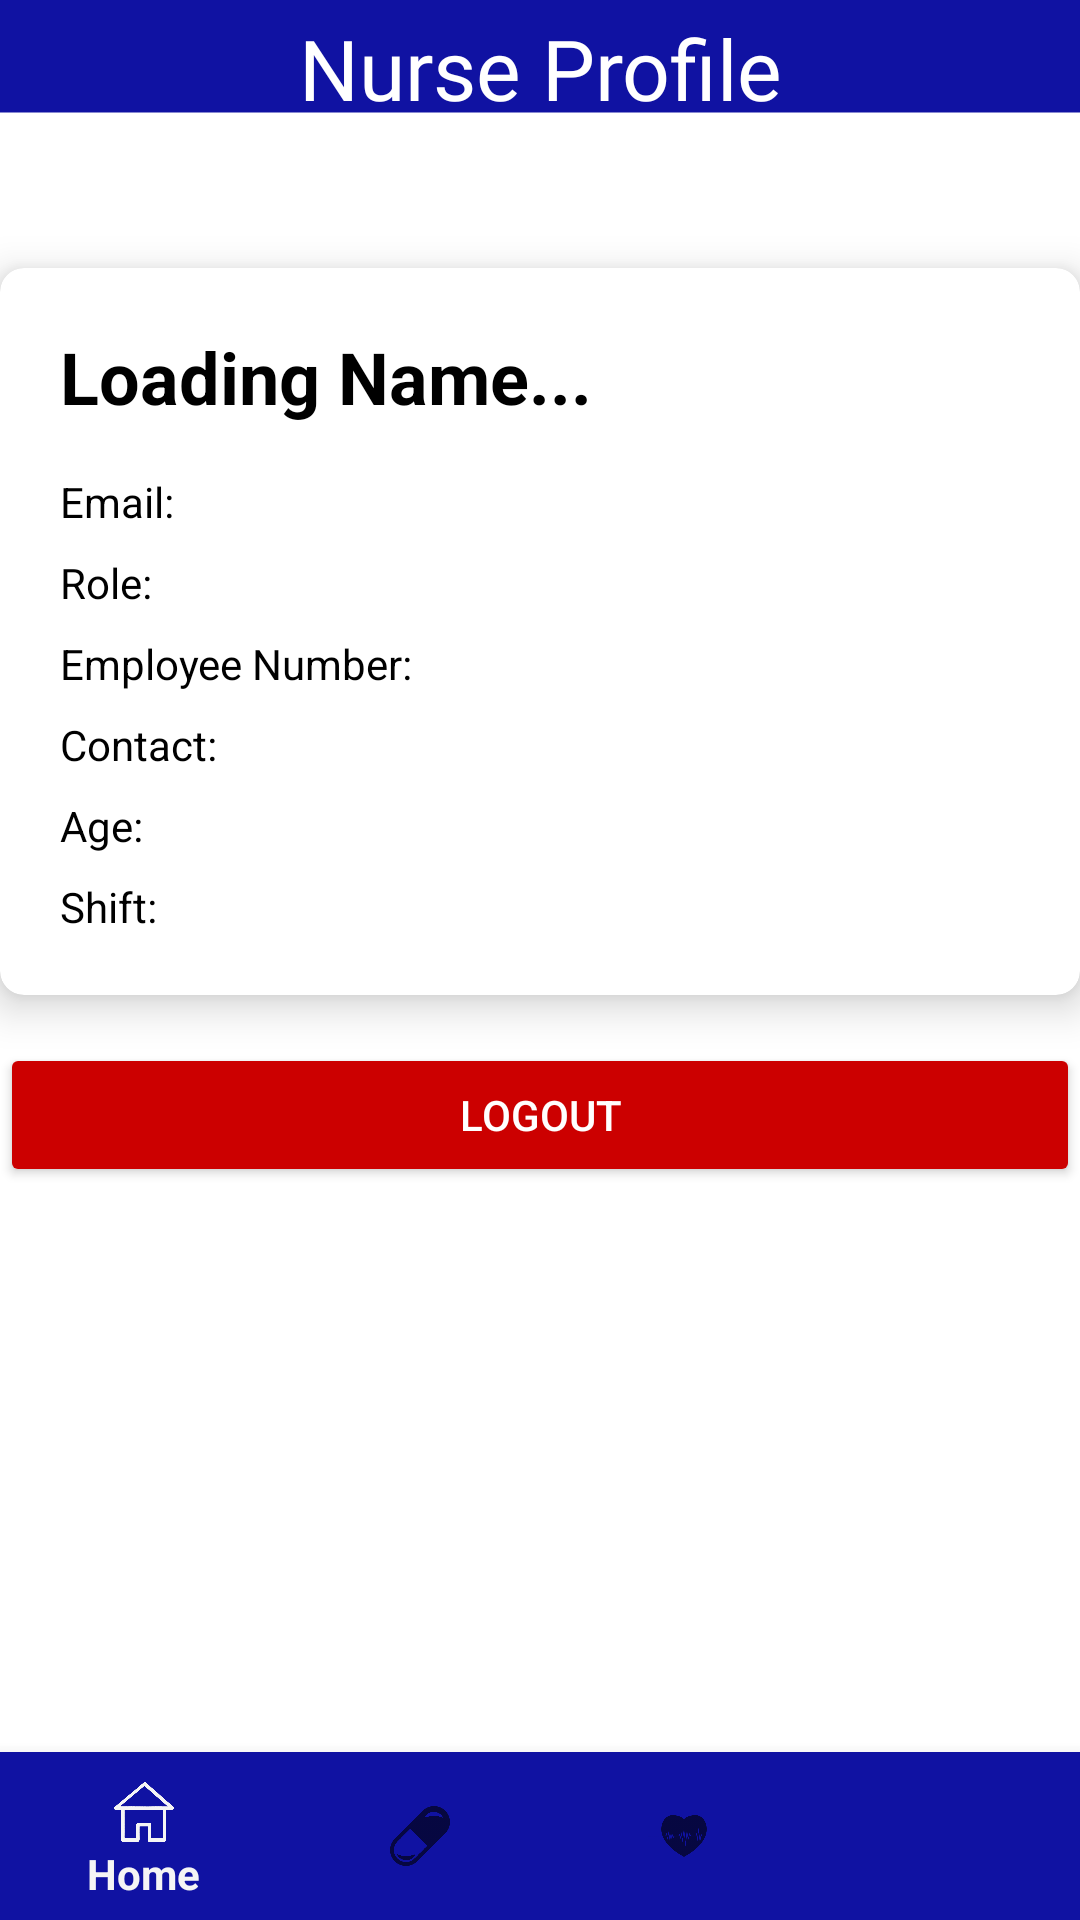

This screen was rendered from an Android layout file. Write that file and the resources it references.
<!-- AndroidManifest.xml: application theme Theme.MediVoice -->
<!-- res/layout/activity_nurse_profile.xml -->
<?xml version="1.0" encoding="utf-8"?>
<LinearLayout
    xmlns:android="http://schemas.android.com/apk/res/android"
    xmlns:app="http://schemas.android.com/apk/res-auto"
    xmlns:tools="http://schemas.android.com/tools"
    android:id="@+id/main"
    android:layout_width="match_parent"
    android:layout_height="match_parent"
    android:orientation="vertical"
    android:background="@drawable/bgtwo"
    tools:context=".NurseProfile">

    
    <LinearLayout
        android:id="@+id/headerBar"
        android:layout_width="match_parent"
        android:layout_height="wrap_content"
        android:orientation="horizontal"
        android:layout_marginTop="4dp"
        android:gravity="center_vertical">

        
        <ImageView
            android:layout_marginLeft="10dp"
            android:layout_width="35dp"
            android:layout_height="35dp"
            android:visibility="invisible" />

        <TextView
            android:id="@+id/txtHeaderTitle"
            android:layout_width="0dp"
            android:layout_height="wrap_content"
            android:layout_weight="1"
            android:text="Nurse Profile"
            android:textColor="@color/white"
            android:fontFamily="@font/cor"
            android:textSize="28sp"
            android:gravity="center"/>

        <ImageView
            android:layout_marginRight="10dp"
            android:layout_width="35dp"
            android:layout_height="35dp"
            android:src="@drawable/profile" />
    </LinearLayout>

    
    <LinearLayout
        android:layout_width="match_parent"
        android:layout_height="0dp"
        android:layout_weight="1"
        android:orientation="vertical"
        android:paddingTop="16dp"
        android:paddingBottom="16dp">

        
        <androidx.cardview.widget.CardView
            android:id="@+id/profileCard"
            android:layout_width="360dp"
            android:layout_gravity="center"
            android:layout_height="wrap_content"
            android:layout_marginTop="32dp"
            app:cardCornerRadius="8dp"
            app:cardElevation="8dp">

            <LinearLayout
                android:layout_width="match_parent"
                android:layout_height="wrap_content"
                android:orientation="vertical"
                android:padding="20dp">

                <TextView
                    android:id="@+id/txtFullName"
                    android:layout_width="wrap_content"
                    android:layout_height="wrap_content"
                    android:textSize="24sp"
                    android:textStyle="bold"
                    android:textColor="@color/black"
                    android:layout_marginBottom="16dp"
                    android:text="Loading Name..." />

                <TextView
                    android:id="@+id/txtEmail"
                    android:layout_width="wrap_content"
                    android:layout_height="wrap_content"
                    android:textColor="@color/black"
                    android:drawableStart="@drawable/ic_email"
                    android:drawablePadding="10dp"
                    android:text="Email:" />

                <TextView
                    android:id="@+id/txtRole"
                    android:layout_width="wrap_content"
                    android:layout_height="wrap_content"
                    android:layout_marginTop="8dp"
                    android:textColor="@color/black"
                    android:drawablePadding="10dp"
                    android:text="Role:" />

                <TextView
                    android:id="@+id/txtEmployeeNumber"
                    android:layout_width="wrap_content"
                    android:layout_height="wrap_content"
                    android:textColor="@color/black"
                    android:layout_marginTop="8dp"
                    android:drawablePadding="10dp"
                    android:text="Employee Number:" />

                <TextView
                    android:id="@+id/txtContact"
                    android:layout_width="wrap_content"
                    android:layout_height="wrap_content"
                    android:layout_marginTop="8dp"
                    android:textColor="@color/black"
                    android:drawablePadding="10dp"
                    android:text="Contact:" />

                <TextView
                    android:id="@+id/txtAge"
                    android:layout_width="wrap_content"
                    android:layout_height="wrap_content"
                    android:layout_marginTop="8dp"
                    android:textColor="@color/black"
                    android:drawablePadding="10dp"
                    android:text="Age:" />

                <TextView
                    android:id="@+id/txtShift"
                    android:layout_width="wrap_content"
                    android:layout_height="wrap_content"
                    android:layout_marginTop="8dp"
                    android:textColor="@color/black"
                    android:drawablePadding="10dp"
                    android:text="Shift:" />



            </LinearLayout>
        </androidx.cardview.widget.CardView>

        
        <Button
            android:id="@+id/btnLogout"
            android:layout_width="360dp"
            android:layout_height="wrap_content"
            android:text="LOGOUT"
            android:textColor="@color/white"
            android:layout_gravity="center"
            android:backgroundTint="@android:color/holo_red_dark"
            android:paddingVertical="14dp"
            android:layout_marginTop="16dp"/>
    </LinearLayout>

    
    <com.google.android.material.bottomnavigation.BottomNavigationView
        android:id="@+id/bottomNav"
        android:layout_width="match_parent"
        android:layout_height="wrap_content"
        android:background="@color/blue"
        app:menu="@menu/bottom_nav_menu"/>
</LinearLayout>
<!-- resources referenced by this layout -->
<resources>
  <color name="black">#FF000000</color>
  <color name="blue">#1012a2</color>
  <color name="white">#FFFFFFFF</color>
  <!-- drawable bgtwo: png bitmap (drawable, 2548 bytes) -->
  <style name="Theme.MediVoice" parent="Base.Theme.MediVoice" />
  <style name="Base.Theme.MediVoice" parent="Theme.AppCompat.Light.NoActionBar">
      
          
      </style>
</resources>
